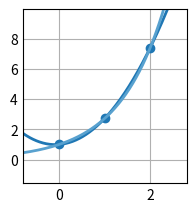

Write the Python code that produced this figure.
# Ejercicio 19c:
# Hallar un polinomio que interpole la función f(x) = e^x aplicando el método de Lagrange con los siguientes valores:
#    x | 0.5     1.0     2.0
# f(x) | 1.00000 2.71828 7.38906
# Estimar el valor de f(0.75) y f(0.25)

import numpy as np
import matplotlib.pyplot as plt

# =============================================
#             PARÁMETROS INICIALES            
# =============================================

xk = np.array([[0.0], [1.0], [2.0]], dtype = float)
yk = np.array([[1.00000], [2.71828], [7.38906]], dtype = float)

# Función a interpolar
def f(x):
    return np.exp(x)
    
# =============================================
#                 RESOLUCIÓN           
# =============================================

# Polinomio interpolante
def pn(x):
    y = 0
    for i in range(0, len(xk)):
        w = yk[i]
        for j in range (0, len(xk)):
            if i != j:
                w = w * (x - xk[j]) / (xk[i] - xk[j])
        y =  y + w
    return y

# Prints de los resultados
print("f(0.25) =\n", pn(0.25))
print("f(0.75) =\n", pn(0.75), "\n")

# Plots
plt.style.use('_mpl-gallery')
fig, ax = plt.subplots()

height = np.amax(yk) - np.amin(yk)
width = np.amax(xk) - np.amin(xk)
margin = 0.4

x_a = np.linspace(np.amin(xk) - width * margin, np.amax(xk) + width * margin, 500)
y_a = np.zeros((len(x_a), 1), dtype = float)
for i in range(0, len(x_a)):
    y_a[i] = pn(x_a[i])

x_f = np.linspace(np.amin(xk) - width * margin, np.amax(xk) + width * margin, 500)
y_f = f(x_f)

ax.scatter(xk, yk)
ax.plot(x_a, y_a, linewidth=2.0)
ax.plot(x_f, y_f, linewidth=2.0)

ax.set(xlim=(np.amin(xk) - width * margin, np.amax(xk) + width * margin), ylim=(np.amin(yk) - height * margin, np.amax(yk) + height * margin))
plt.subplots_adjust(left=0.12, bottom=0.12, right=0.94)
plt.show()
